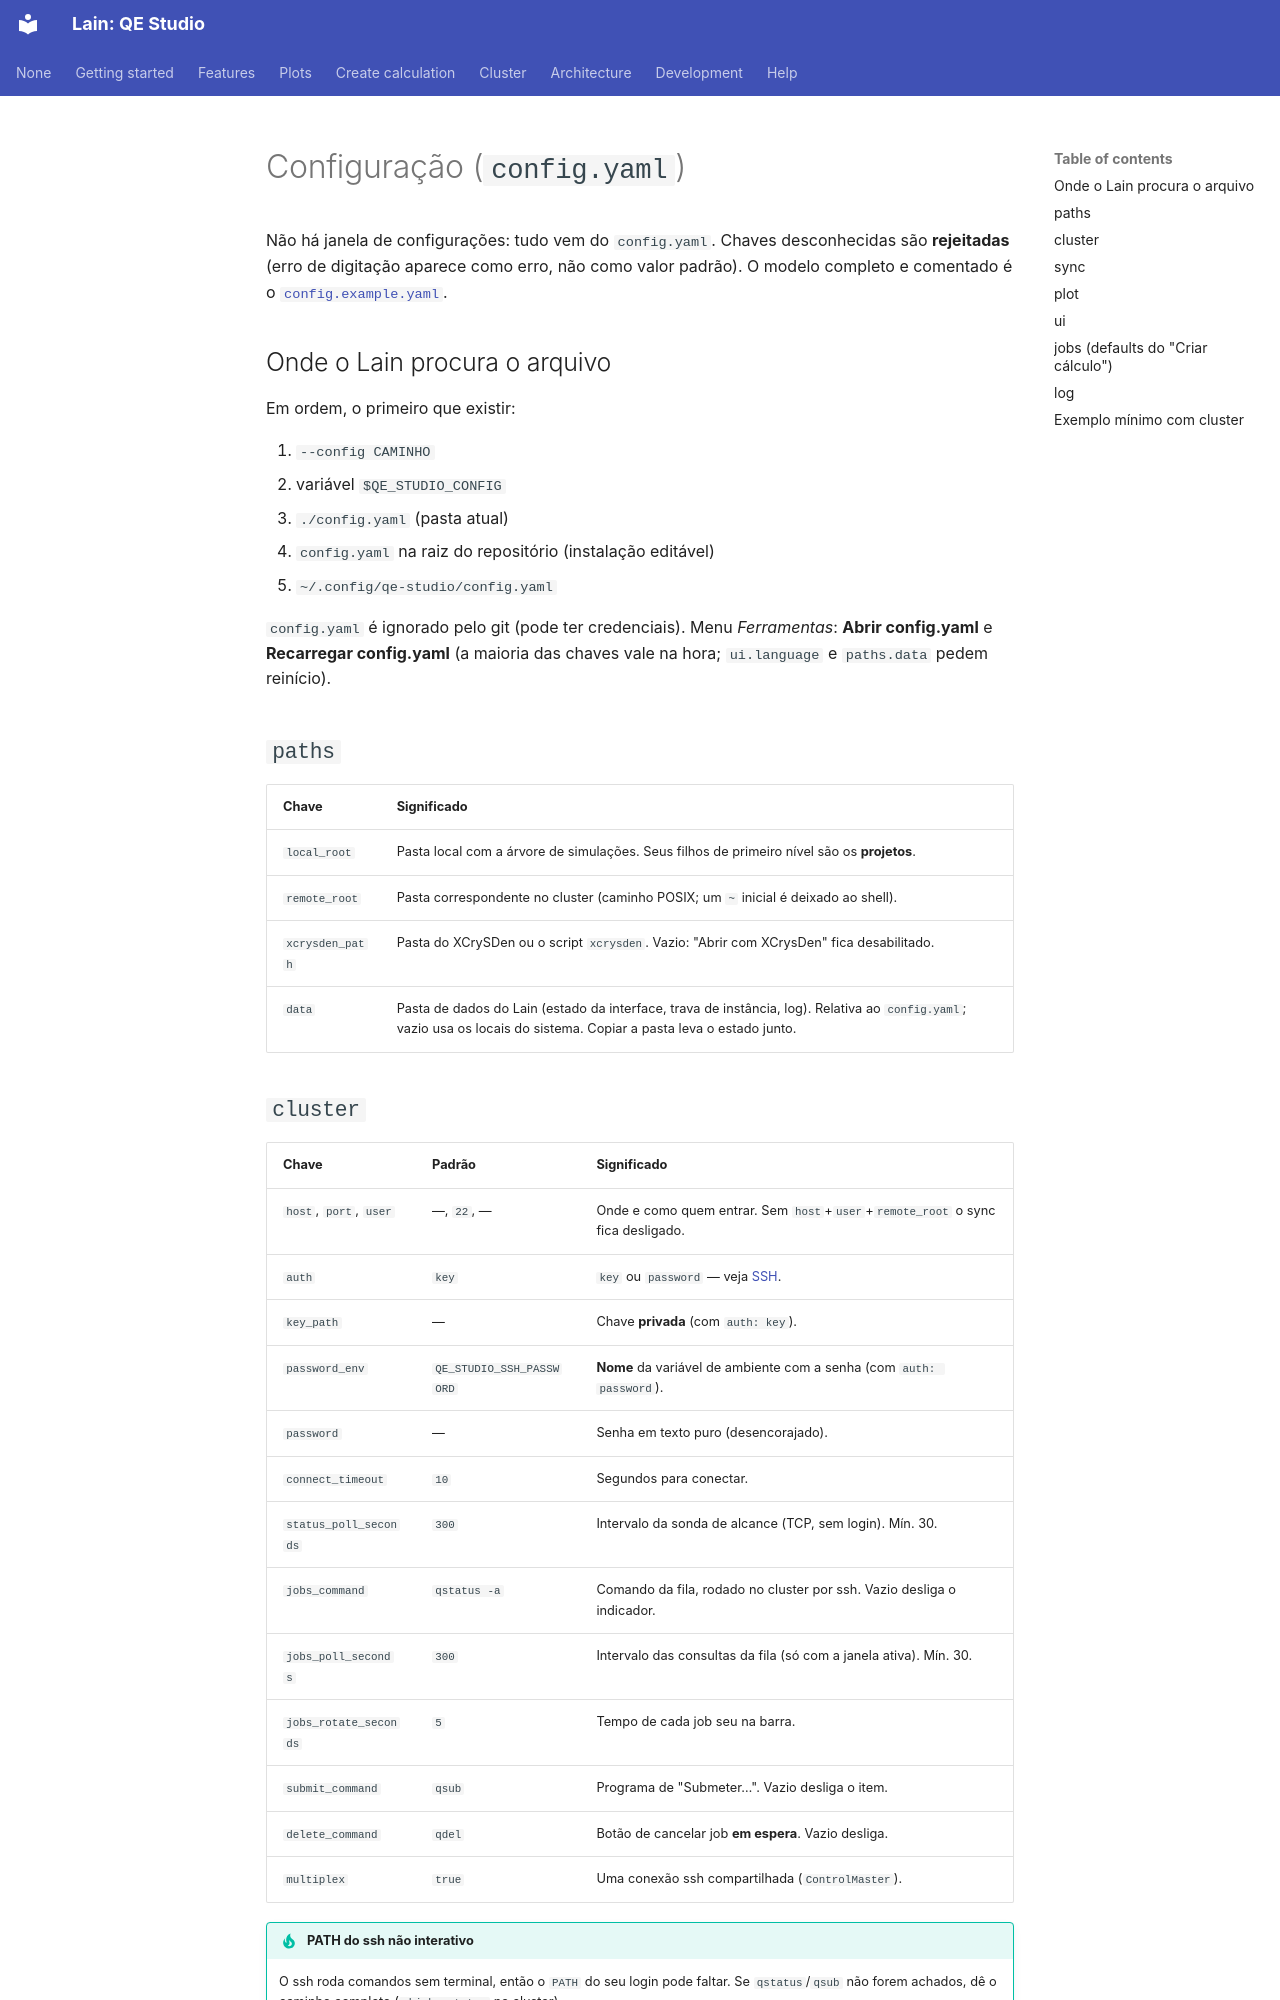

repository: Mariano17omega/Lain · page: pt/config/index.html · generator: mkdocs

# Configuração (`config.yaml`)

Não há janela de configurações: tudo vem do `config.yaml`. Chaves desconhecidas são **rejeitadas** (erro de digitação
aparece como erro, não como valor padrão). O modelo completo e comentado é o
[`config.example.yaml`](https://github.com/Mariano17omega/Lain/blob/main/config.example.yaml).

## Onde o Lain procura o arquivo

Em ordem, o primeiro que existir:

1. `--config CAMINHO`
2. variável `$QE_STUDIO_CONFIG`
3. `./config.yaml` (pasta atual)
4. `config.yaml` na raiz do repositório (instalação editável)
5. `~/.config/qe-studio/config.yaml`

`config.yaml` é ignorado pelo git (pode ter credenciais). Menu *Ferramentas*: **Abrir config.yaml** e
**Recarregar config.yaml** (a maioria das chaves vale na hora; `ui.language` e `paths.data` pedem reinício).

## `paths`

| Chave | Significado |
|---|---|
| `local_root` | Pasta local com a árvore de simulações. Seus filhos de primeiro nível são os **projetos**. |
| `remote_root` | Pasta correspondente no cluster (caminho POSIX; um `~` inicial é deixado ao shell). |
| `xcrysden_path` | Pasta do XCrySDen ou o script `xcrysden`. Vazio: "Abrir com XCrysDen" fica desabilitado. |
| `data` | Pasta de dados do Lain (estado da interface, trava de instância, log). Relativa ao `config.yaml`; vazio usa os locais do sistema. Copiar a pasta leva o estado junto. |
